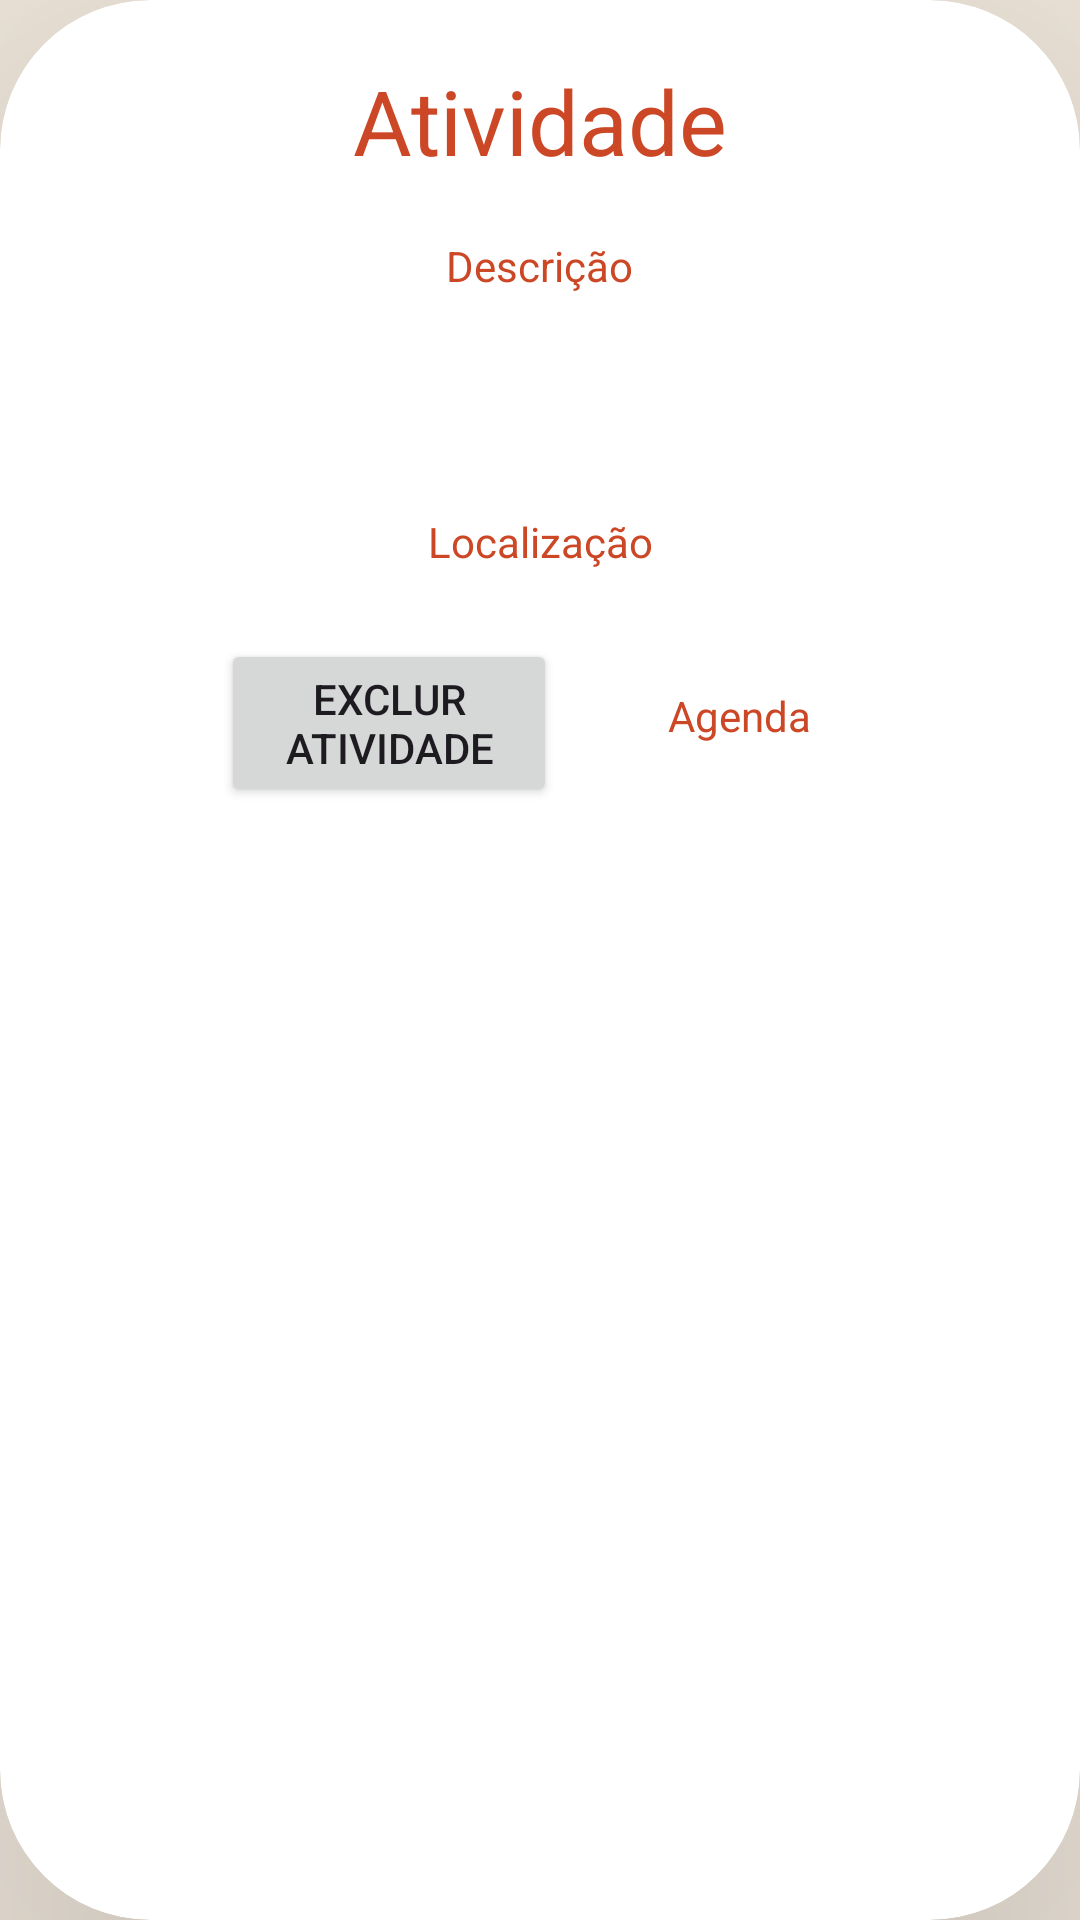

Produce the Android XML layout that renders to this screen, including the resource entries it uses.
<!-- AndroidManifest.xml: application theme Theme.ProjetoFinalPerseo -->
<!-- res/layout/card_atividades.xml -->
<?xml version="1.0" encoding="utf-8"?>
<androidx.cardview.widget.CardView xmlns:android="http://schemas.android.com/apk/res/android"
    xmlns:app="http://schemas.android.com/apk/res-auto"
    xmlns:tools="http://schemas.android.com/tools"
    android:layout_width="match_parent"
    android:layout_height="300dp"
    android:layout_margin="10dp"
    android:background="@color/cardview_shadow_end_color"
    app:cardCornerRadius="50dp"
    app:cardElevation="100dp">

    <androidx.constraintlayout.widget.ConstraintLayout
        android:layout_width="match_parent"
        android:layout_height="match_parent"
        android:layout_margin="20dp"
        android:layout_marginStart="20dp"
        android:layout_marginLeft="30dp"
        android:layout_marginTop="20dp"
        android:layout_marginEnd="20dp"
        android:layout_marginRight="30dp"
        android:layout_marginBottom="20dp">

        <TextView
            android:id="@+id/card_nome_atividade"
            android:layout_width="167dp"
            android:layout_height="39dp"
            android:text="Atividade"
            android:textAlignment="center"
            android:textColor="#cc4725"
            android:textSize="30dp"
            app:layout_constraintEnd_toEndOf="parent"
            app:layout_constraintStart_toStartOf="parent"
            app:layout_constraintTop_toTopOf="parent" />

        <TextView
            android:id="@+id/card_descricao_atividade"
            android:layout_width="276dp"
            android:layout_height="72dp"
            android:layout_marginTop="20dp"
            android:text="Descrição"
            android:textAlignment="center"
            android:textColor="#cc4725"
            app:layout_constraintEnd_toEndOf="parent"
            app:layout_constraintHorizontal_bias="0.494"
            app:layout_constraintStart_toStartOf="parent"
            app:layout_constraintTop_toBottomOf="@+id/card_nome_atividade" />

        <TextView
            android:id="@+id/textView16"
            android:layout_width="179dp"
            android:layout_height="34dp"
            android:layout_marginTop="20dp"
            android:text="Localização"
            android:textAlignment="center"
            android:textColor="#cc4725"
            app:layout_constraintEnd_toEndOf="parent"
            app:layout_constraintStart_toStartOf="parent"
            app:layout_constraintTop_toBottomOf="@+id/card_descricao_atividade" />

        <TextView
            android:id="@+id/textView18"
            android:layout_width="87dp"
            android:layout_height="22dp"
            android:layout_marginStart="50dp"
            android:layout_marginTop="24dp"
            android:layout_marginEnd="50dp"
            android:text="Agenda"
            android:textAlignment="center"
            android:textColor="#cc4725"
            app:layout_constraintEnd_toEndOf="parent"
            app:layout_constraintHorizontal_bias="1.0"
            app:layout_constraintStart_toEndOf="@+id/card_atividade_excluir_atividade"
            app:layout_constraintStart_toStartOf="parent"
            app:layout_constraintTop_toBottomOf="@+id/textView16" />

        <Button
            android:id="@+id/card_atividade_excluir_atividade"
            android:layout_width="112dp"
            android:layout_height="56dp"
            android:layout_marginStart="36dp"
            android:layout_marginTop="8dp"
            android:text="Exclur Atividade"
            app:layout_constraintEnd_toStartOf="@+id/textView18"
            app:layout_constraintHorizontal_bias="0.5"
            app:layout_constraintStart_toStartOf="parent"
            app:layout_constraintTop_toBottomOf="@+id/textView16" />

    </androidx.constraintlayout.widget.ConstraintLayout>
</androidx.cardview.widget.CardView>


















<!-- resources referenced by this layout -->
<resources>
  <style name="Theme.ProjetoFinalPerseo" parent="Base.Theme.ProjetoFinalPerseo" />
  <style name="Base.Theme.ProjetoFinalPerseo" parent="Theme.Material3.DayNight.NoActionBar">
          
          
      </style>
</resources>
